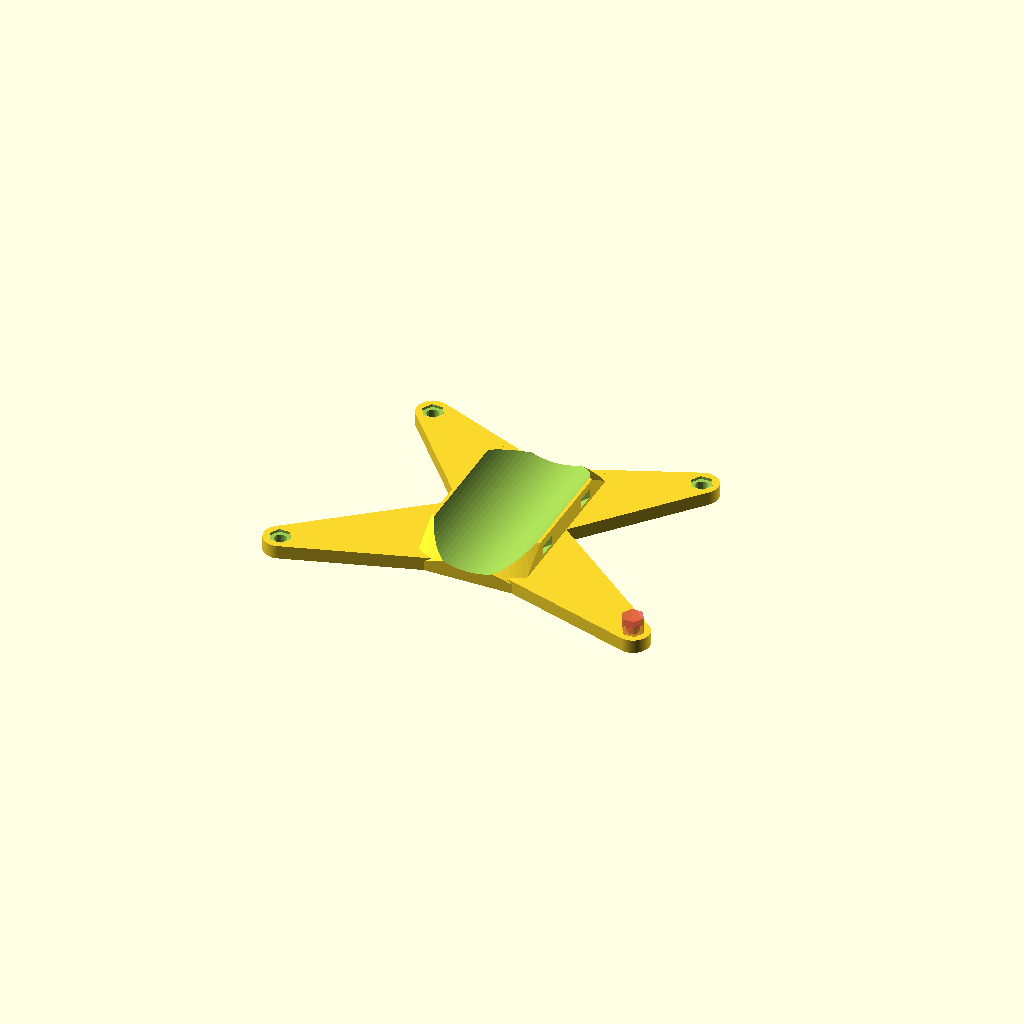
Cell 1: the model at its default parameters.
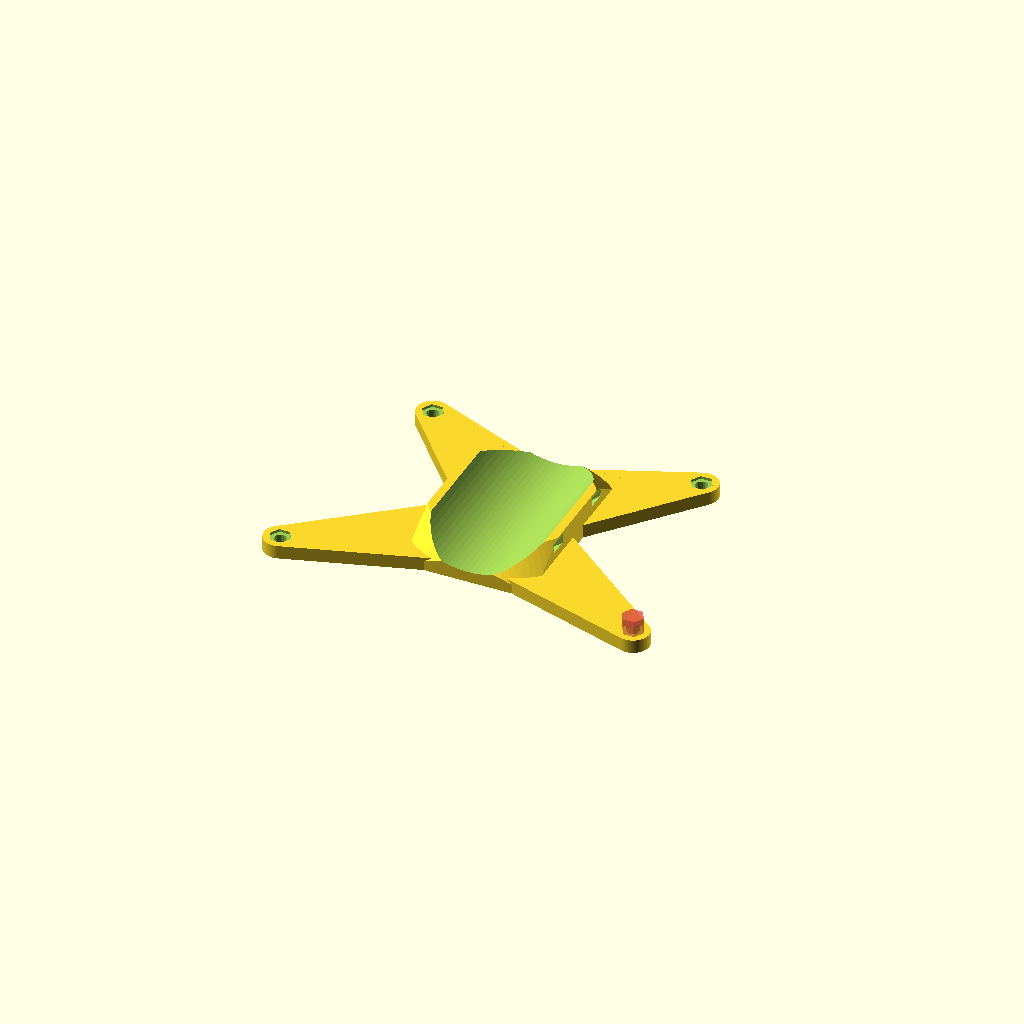
Cell 2: the same model with pole_diameter = 60.
One fixed orthographic camera (rotation 55°, 0°, 25°; colour scheme Cornfield) for every cell.
OpenSCAD source file inputs/thingiverse/files/thing-3657357/files/adapter-unifi-hd.scad:
pole_diameter = 50; //[20, 30, 40, 50, 60]

module mounting_holes() {
// d=4 is too large, need something to hold or nuts
	translate([99.1/2, 87.5/2, 0]) children();
	translate([-99.1/2, 87.5/2, 0]) children();

	#translate([130/2, -87.5/2, 0]) children();
	translate([-130/2, -87.5/2, 0]) children();
}

debug = 0;

module mount(pole_diameter) {
	$fn=97;
	p=[99.1/2, 87.5/2];
	p1=[130/2, 87.5/2];
	difference () {
		union() {
			intersection() {
				l=70;
				cube([pole_diameter*.8, l, 25], center=true);
				cylinder(d1=l+15, d2=40, h=20);
			}

			arm_end_height = 5;
			// arm 1
			hull() {
				translate([p[0], p[1], 0])
				cylinder(d=12, h=arm_end_height);

				cube([20, 30, arm_end_height]);
			}
			// arm 2
			hull() {
				translate([-p[0], p[1], 0])
				cylinder(d=12, h=arm_end_height);

				translate([-20, 0, 0])
				cube([20, 30, arm_end_height]);
			}
			// arm 3
			hull() {
				translate([p1[0], -p1[1], 0])
				cylinder(d=12, h=arm_end_height);

				translate([0,-30,0])
				cube([20, 30, arm_end_height]);
			}
			// arm 4
			hull() {
				translate([-p1[0], -p1[1], 0])
				cylinder(d=12, h=arm_end_height);

				translate([-20,-30,0])
				cube([20, 30, arm_end_height]);
			}
		}

		// the pole itself
		translate([0,0,pole_diameter/2 + 4])
		rotate([90, 0, 0])
		cylinder(d=pole_diameter, h=90, center=true);

		// ziptie 1
		translate([0, 15, 5 + pole_diameter/2])
		rotate([90,0,0])
		difference () {
			cylinder(d=pole_diameter + 12, h=7, center=true);
			cylinder(d=pole_diameter + 7, h=7, center=true);
		}

		// ziptie 2
		translate([0, -15, 5 + pole_diameter/2])
		rotate([90,0,0])
		difference () {
			cylinder(d=pole_diameter + 12, h=7, center=true);
			cylinder(d=pole_diameter + 7, h=7, center=true);
		}

		mounting_holes() {
			cylinder(d=4.5, h=8, $fn=17);
			translate([0,0,4])
			cylinder(d=8, h=7, $fn=6);
		}
	}
}

mount(pole_diameter);

if (debug) {
	translate([0, 97.5/2, 0])
	#cube([1000, 0.1, 1000], center=true);

	translate([0, -97.5/2, 0])
	#cube([1000, 0.1, 1000], center=true);

	translate([-99.1/2, 0, 0])
	#cube([0.1, 1000, 1000], center=true);

	translate([-125.5/2, 0, 0])
	#cube([0.1, 1000, 1000], center=true);
}
Customizer parameters (derived from the source; name, type, default, range or options):
pole_diameter: number, default 50, options 20, 30, 40, 50, 60
